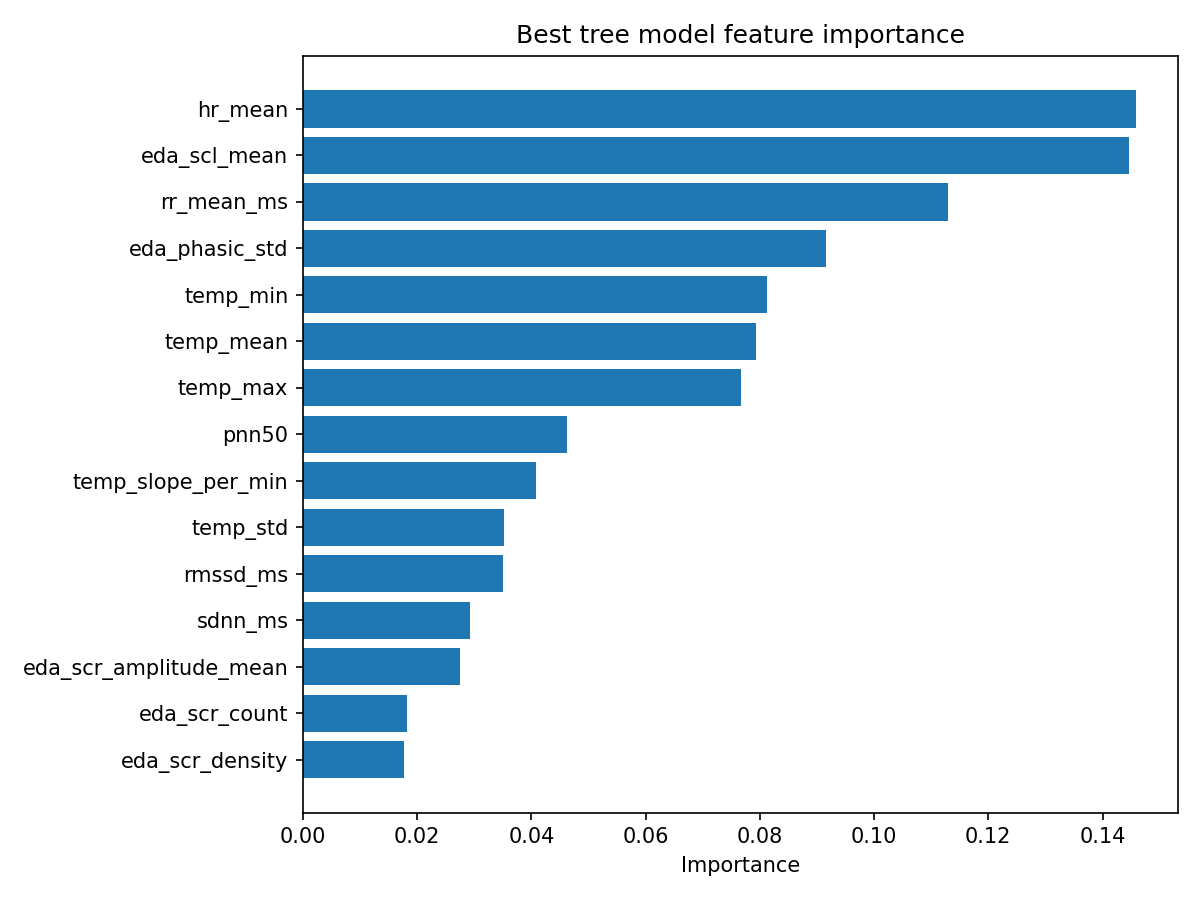

Values plotted in this chart, from the file beside it:
feature, importance
hr_mean, 0.1458
eda_scl_mean, 0.1446
rr_mean_ms, 0.113
eda_phasic_std, 0.09151
temp_min, 0.08119
temp_mean, 0.07931
temp_max, 0.07675
pnn50, 0.0462
temp_slope_per_min, 0.04088
temp_std, 0.03519
rmssd_ms, 0.03496
sdnn_ms, 0.0292
eda_scr_amplitude_mean, 0.02755
eda_scr_count, 0.01825
eda_scr_density, 0.01777
ecg_quality_score, 0.01639
temperature_quality_score, 0.001481
eda_quality_score, 0.0
